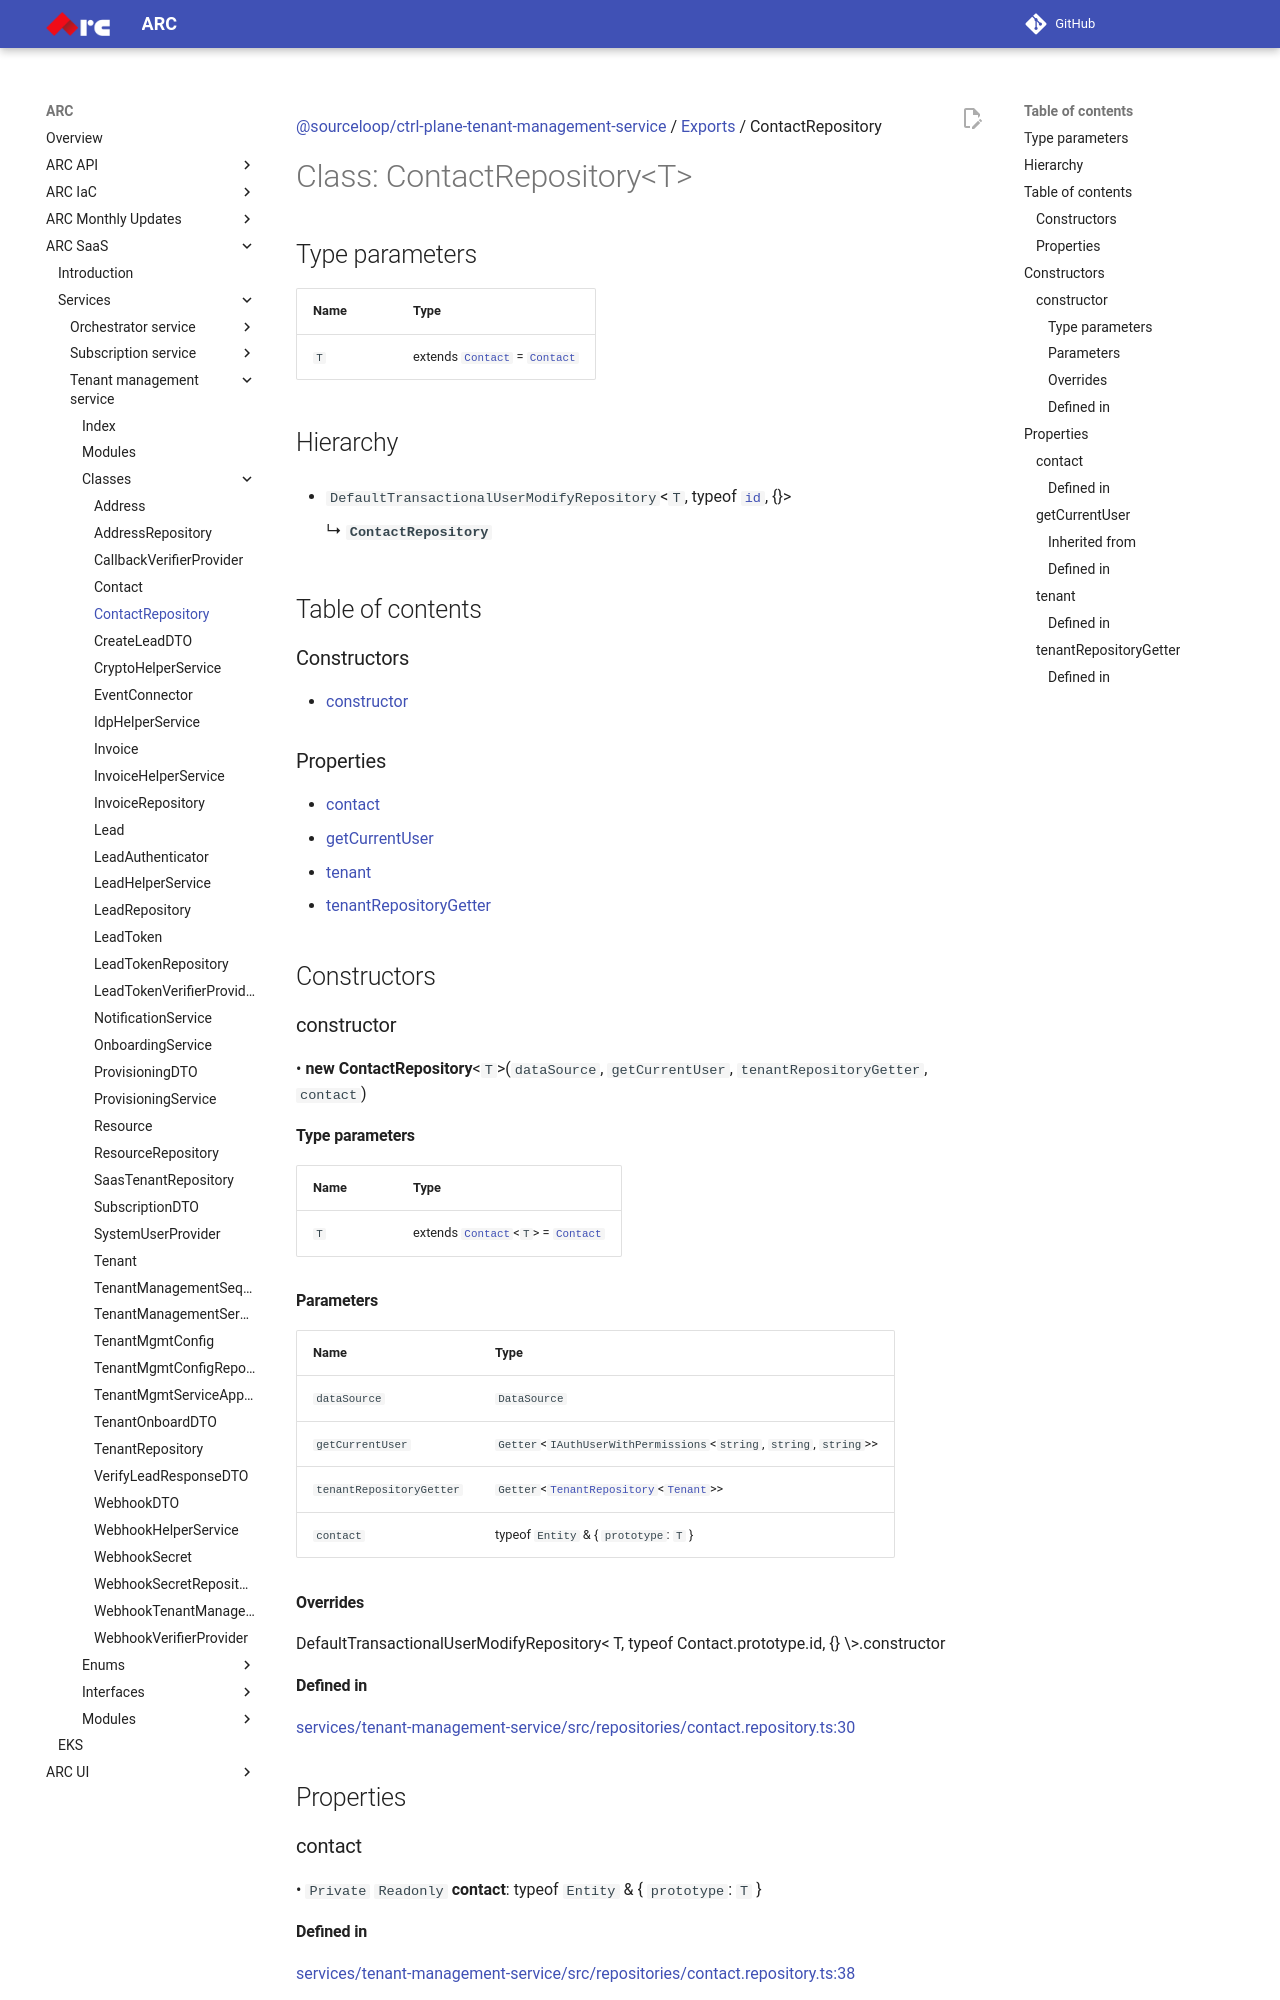

repository: sourcefuse/arc-docs · page: arc-saas-docs/services/tenant-management-service/classes/ContactRepository/index.html · generator: mkdocs

[@sourceloop/ctrl-plane-tenant-management-service](../README.md) / [Exports](../modules.md) / ContactRepository

# Class: ContactRepository<T\>

## Type parameters

| Name | Type |
| :------ | :------ |
| `T` | extends [`Contact`](Contact.md) = [`Contact`](Contact.md) |

## Hierarchy

- `DefaultTransactionalUserModifyRepository`<`T`, typeof [`id`](Contact.md#id), {}\>

  ↳ **`ContactRepository`**

## Table of contents

### Constructors

- [constructor](ContactRepository.md#constructor)

### Properties

- [contact](ContactRepository.md#contact)
- [getCurrentUser](ContactRepository.md#getcurrentuser)
- [tenant](ContactRepository.md#tenant)
- [tenantRepositoryGetter](ContactRepository.md#tenantrepositorygetter)

## Constructors

### constructor

• **new ContactRepository**<`T`\>(`dataSource`, `getCurrentUser`, `tenantRepositoryGetter`, `contact`)

#### Type parameters

| Name | Type |
| :------ | :------ |
| `T` | extends [`Contact`](Contact.md)<`T`\> = [`Contact`](Contact.md) |

#### Parameters

| Name | Type |
| :------ | :------ |
| `dataSource` | `DataSource` |
| `getCurrentUser` | `Getter`<`IAuthUserWithPermissions`<`string`, `string`, `string`\>\> |
| `tenantRepositoryGetter` | `Getter`<[`TenantRepository`](TenantRepository.md)<[`Tenant`](Tenant.md)\>\> |
| `contact` | typeof `Entity` & { `prototype`: `T`  } |

#### Overrides

DefaultTransactionalUserModifyRepository&lt;
  T,
  typeof Contact.prototype.id,
  {}
\&gt;.constructor

#### Defined in

[services/tenant-management-service/src/repositories/contact.repository.ts:30](https://github.com/sourcefuse/arc-saas/blob/27b4636/services/tenant-management-service/src/repositories/contact.repository.ts#L30)

## Properties

### contact

• `Private` `Readonly` **contact**: typeof `Entity` & { `prototype`: `T`  }

#### Defined in

[services/tenant-management-service/src/repositories/contact.repository.ts:38](https://github.com/sourcefuse/arc-saas/blob/27b4636/services/tenant-management-service/src/repositories/contact.repository.ts#L38)

___

### getCurrentUser

• `Readonly` **getCurrentUser**: `Getter`<`IAuthUserWithPermissions`<`string`, `string`, `string`\>\>
